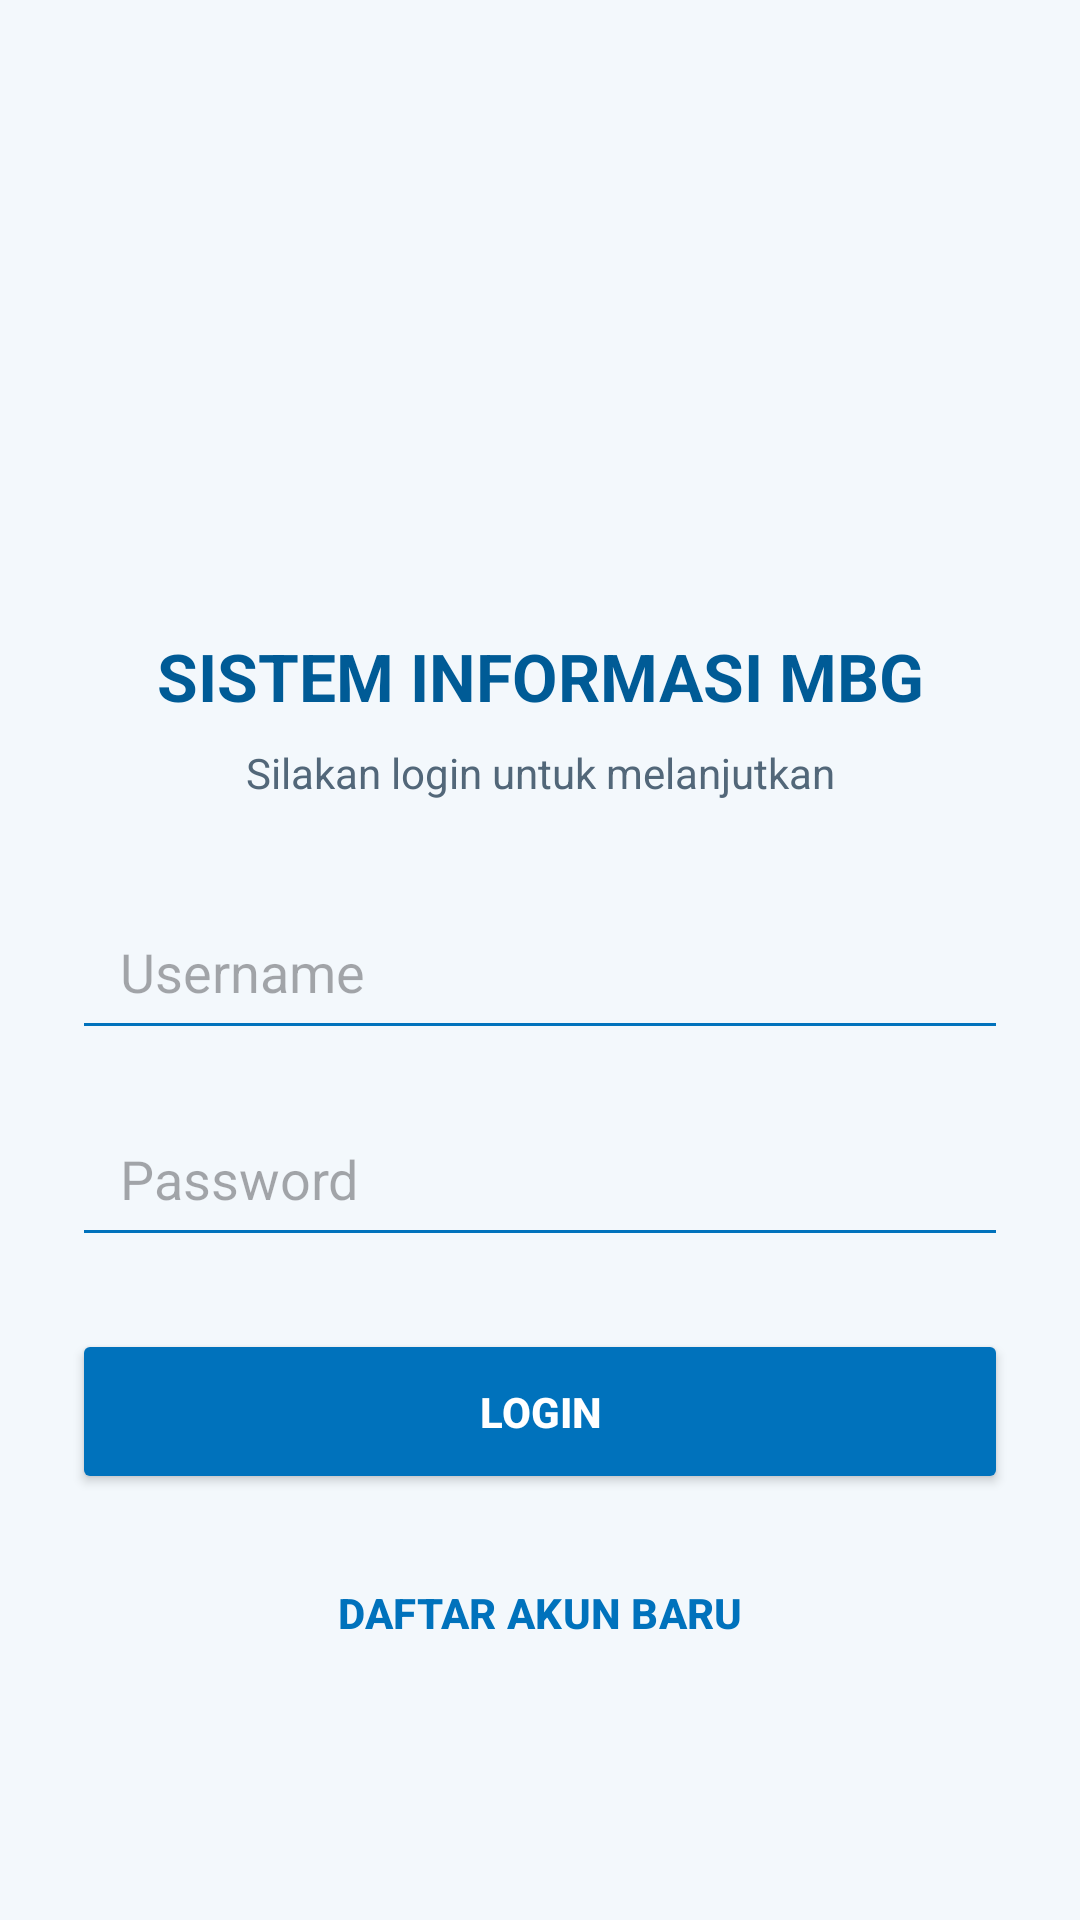

The Android layout XML behind this screen, and the referenced resources:
<!-- AndroidManifest.xml: application theme Theme.DBPMBG -->
<!-- res/layout/activity_auth.xml -->
<?xml version="1.0" encoding="utf-8"?>
<LinearLayout xmlns:android="http://schemas.android.com/apk/res/android"
    android:layout_width="match_parent"
    android:layout_height="match_parent"
    android:orientation="vertical"
    android:gravity="center"
    android:padding="24dp"
    android:background="#F3F8FC">

    <ImageView
        android:id="@+id/imgLogoAuth"
        android:layout_width="150dp"
        android:layout_height="120dp"
        android:src="@drawable/logo_mbg"
        android:contentDescription="Logo MBG"
        android:scaleType="fitCenter"
        android:layout_marginBottom="16dp" />

    <TextView
        android:layout_width="match_parent"
        android:layout_height="wrap_content"
        android:text="SISTEM INFORMASI MBG"
        android:textColor="#005B96"
        android:textSize="22sp"
        android:textStyle="bold"
        android:gravity="center"
        android:layout_marginBottom="8dp" />

    <TextView
        android:layout_width="match_parent"
        android:layout_height="wrap_content"
        android:text="Silakan login untuk melanjutkan"
        android:textColor="#526779"
        android:textSize="14sp"
        android:gravity="center"
        android:layout_marginBottom="28dp" />

    <EditText
        android:id="@+id/etUsername"
        android:layout_width="match_parent"
        android:layout_height="55dp"
        android:hint="Username"
        android:inputType="text"
        android:singleLine="true"
        android:paddingStart="16dp"
        android:paddingEnd="16dp"
        android:backgroundTint="#0072BC"
        android:layout_marginBottom="14dp" />

    <EditText
        android:id="@+id/etPassword"
        android:layout_width="match_parent"
        android:layout_height="55dp"
        android:hint="Password"
        android:inputType="textPassword"
        android:singleLine="true"
        android:paddingStart="16dp"
        android:paddingEnd="16dp"
        android:backgroundTint="#0072BC"
        android:layout_marginBottom="24dp" />

    <Button
        android:id="@+id/btnLogin"
        android:layout_width="match_parent"
        android:layout_height="55dp"
        android:text="LOGIN"
        android:textColor="#FFFFFF"
        android:textStyle="bold"
        android:backgroundTint="#0072BC"
        android:layout_marginBottom="12dp" />

    <Button
        android:id="@+id/btnRegister"
        android:layout_width="match_parent"
        android:layout_height="55dp"
        android:text="DAFTAR AKUN BARU"
        android:textColor="#0072BC"
        android:textStyle="bold"
        style="?attr/materialButtonOutlinedStyle" />

</LinearLayout>
<!-- resources referenced by this layout -->
<resources>
  <style name="Theme.DBPMBG" parent="Base.Theme.DBPMBG" />
  <style name="Base.Theme.DBPMBG" parent="Theme.Material3.DayNight.NoActionBar">
          
          
      </style>
</resources>
